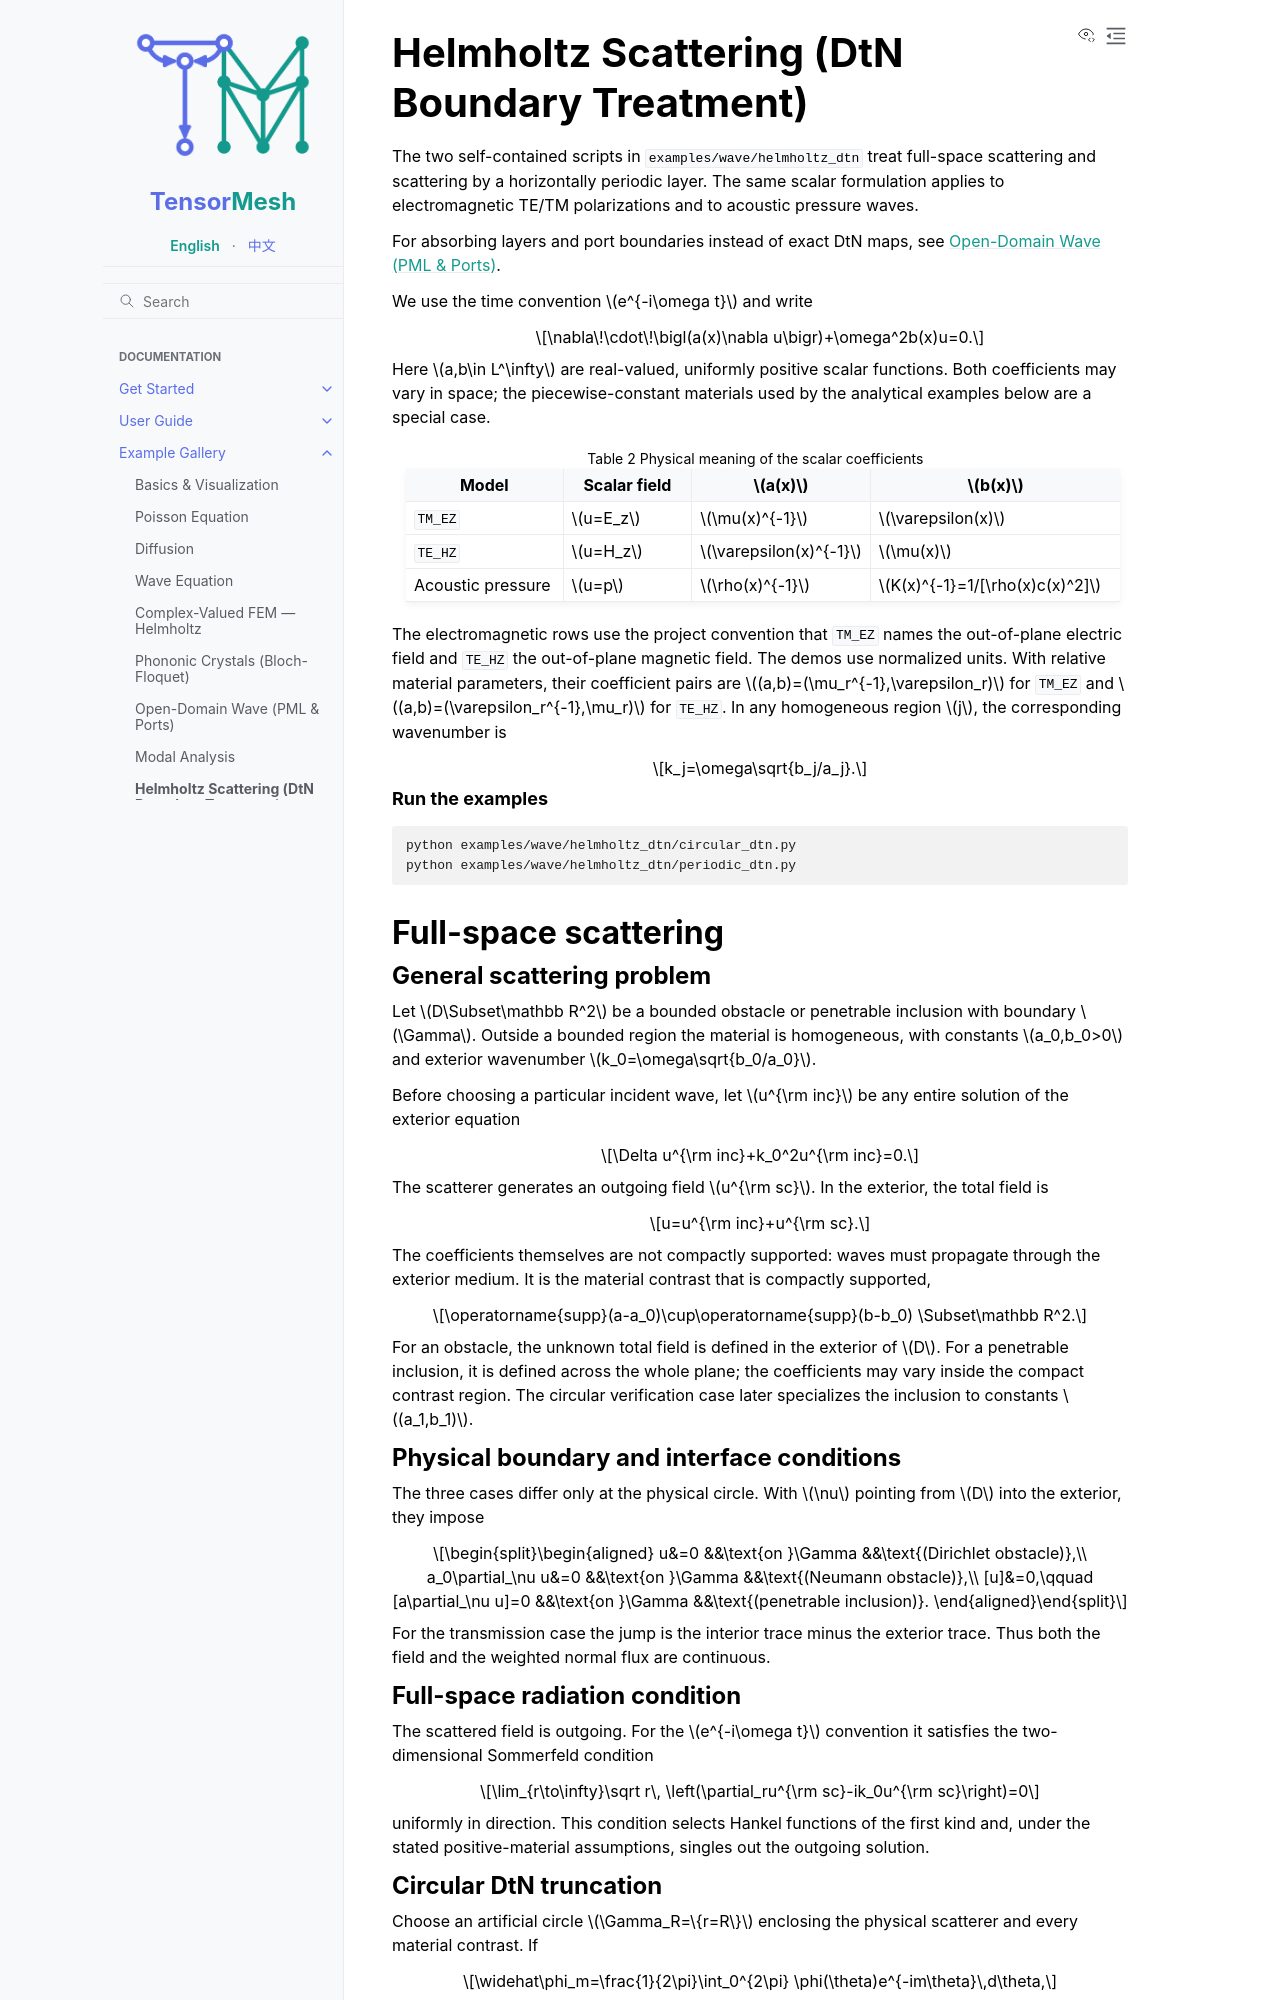

repository: camlab-ethz/TensorMesh · page: example_gallery/helmholtz_dtn.html · generator: sphinx

Helmholtz Scattering (DtN Boundary Treatment)
==============================================

The two self-contained scripts in ``examples/wave/helmholtz_dtn`` treat
full-space scattering and scattering by a horizontally periodic layer.  The
same scalar formulation applies to electromagnetic TE/TM polarizations and to
acoustic pressure waves.

For absorbing layers and port boundaries instead of exact DtN maps, see
:doc:`open_domain_wave`.

We use the time convention :math:`e^{-i\omega t}` and write

.. math::

   \nabla\!\cdot\!\bigl(a(x)\nabla u\bigr)+\omega^2b(x)u=0.

Here :math:`a,b\in L^\infty` are real-valued, uniformly positive scalar
functions.  Both coefficients may vary in space; the piecewise-constant
materials used by the analytical examples below are a special case.

.. list-table:: Physical meaning of the scalar coefficients
   :header-rows: 1
   :widths: 22 18 25 35

   * - Model
     - Scalar field
     - :math:`a(x)`
     - :math:`b(x)`
   * - ``TM_EZ``
     - :math:`u=E_z`
     - :math:`\mu(x)^{-1}`
     - :math:`\varepsilon(x)`
   * - ``TE_HZ``
     - :math:`u=H_z`
     - :math:`\varepsilon(x)^{-1}`
     - :math:`\mu(x)`
   * - Acoustic pressure
     - :math:`u=p`
     - :math:`\rho(x)^{-1}`
     - :math:`K(x)^{-1}=1/[\rho(x)c(x)^2]`

The electromagnetic rows use the project convention that ``TM_EZ`` names the
out-of-plane electric field and ``TE_HZ`` the out-of-plane magnetic field.
The demos use normalized units.  With relative material parameters, their
coefficient pairs are :math:`(a,b)=(\mu_r^{-1},\varepsilon_r)` for ``TM_EZ``
and :math:`(a,b)=(\varepsilon_r^{-1},\mu_r)` for ``TE_HZ``.  In any
homogeneous region :math:`j`, the corresponding wavenumber is

.. math::

   k_j=\omega\sqrt{b_j/a_j}.

.. rubric:: Run the examples

.. code-block:: console

   python examples/wave/helmholtz_dtn/circular_dtn.py
   python examples/wave/helmholtz_dtn/periodic_dtn.py


Full-space scattering
------------------------------------------------------------------------------


General scattering problem
^^^^^^^^^^^^^^^^^^^^^^^^^^^^^^^^^^^^^^^^^^^^^^^^^^^^^^^^^^^^^^^^^^^^^^^^^^^^^^

Let :math:`D\Subset\mathbb R^2` be a bounded obstacle or penetrable inclusion
with boundary :math:`\Gamma`.  Outside a bounded region the material is
homogeneous, with constants :math:`a_0,b_0>0` and exterior wavenumber
:math:`k_0=\omega\sqrt{b_0/a_0}`.

Before choosing a particular incident wave, let :math:`u^{\rm inc}` be any
entire solution of the exterior equation

.. math::

   \Delta u^{\rm inc}+k_0^2u^{\rm inc}=0.

The scatterer generates an outgoing field :math:`u^{\rm sc}`.  In the exterior,
the total field is

.. math::

   u=u^{\rm inc}+u^{\rm sc}.

The coefficients themselves are not compactly supported: waves must propagate
through the exterior medium.  It is the material contrast that is compactly
supported,

.. math::

   \operatorname{supp}(a-a_0)\cup\operatorname{supp}(b-b_0)
   \Subset\mathbb R^2.

For an obstacle, the unknown total field is defined in the exterior of
:math:`D`.  For a penetrable inclusion, it is defined across the whole plane;
the coefficients may vary inside the compact contrast region.  The circular
verification case later specializes the inclusion to constants
:math:`(a_1,b_1)`.


Physical boundary and interface conditions
^^^^^^^^^^^^^^^^^^^^^^^^^^^^^^^^^^^^^^^^^^^^^^^^^^^^^^^^^^^^^^^^^^^^^^^^^^^^^^

The three cases differ only at the physical circle.  With :math:`\nu` pointing
from :math:`D` into the exterior, they impose

.. math::

   \begin{aligned}
   u&=0 &&\text{on }\Gamma &&\text{(Dirichlet obstacle)},\\
   a_0\partial_\nu u&=0 &&\text{on }\Gamma &&\text{(Neumann obstacle)},\\
   [u]&=0,\qquad [a\partial_\nu u]=0
      &&\text{on }\Gamma &&\text{(penetrable inclusion)}.
   \end{aligned}

For the transmission case the jump is the interior trace minus the exterior
trace.  Thus both the field and the weighted normal flux are continuous.

Full-space radiation condition
^^^^^^^^^^^^^^^^^^^^^^^^^^^^^^^^^^^^^^^^^^^^^^^^^^^^^^^^^^^^^^^^^^^^^^^^^^^^^^

The scattered field is outgoing.  For the :math:`e^{-i\omega t}` convention it
satisfies the two-dimensional Sommerfeld condition

.. math::

   \lim_{r\to\infty}\sqrt r\,
   \left(\partial_ru^{\rm sc}-ik_0u^{\rm sc}\right)=0

uniformly in direction.  This condition selects Hankel functions of the first kind and, under the
stated positive-material assumptions, singles out the outgoing solution.
